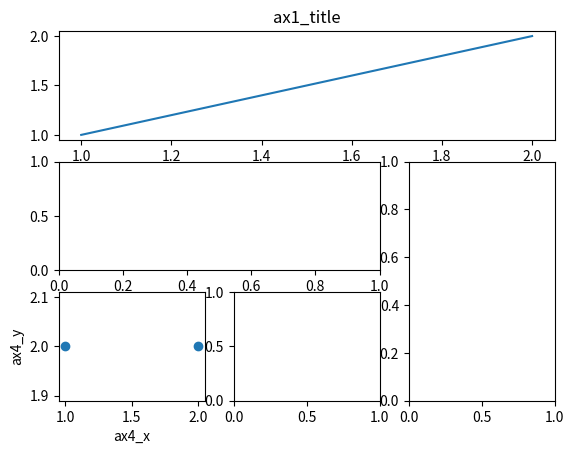

Write the Python code that produced this figure.
# 分格显示

import numpy as np
import matplotlib.pyplot as plt

plt.figure()
'''
使用plt.subplot2grid创建第一个小图，(3,3)表示将整个图像分割成3行3列，
(0,0)表示从第0行0列开始作图，colspan=3表示列的跨度为3。colspan和rowspan缺省时默认跨度为1
'''
ax1 = plt.subplot2grid((3, 3), (0, 0), colspan=3)  # stands for axes
ax1.plot([1, 2], [1, 2])
ax1.set_title('ax1_title')#设置图的标题

#将图像分割成3行3列，从第1行0列开始做图，列的跨度为2
ax2 = plt.subplot2grid((3, 3), (1, 0), colspan=2)

#将图像分割成3行3列，从第1行2列开始做图，行的跨度为2
ax3 = plt.subplot2grid((3, 3), (1, 2), rowspan=2)

#将图像分割成3行3列，从第2行0列开始做图，行与列的跨度默认为1
ax4 = plt.subplot2grid((3, 3), (2, 0))
ax4.scatter([1, 2], [2, 2])
ax4.set_xlabel('ax4_x')
ax4.set_ylabel('ax4_y')
ax5 = plt.subplot2grid((3, 3), (2, 1))

plt.show()
